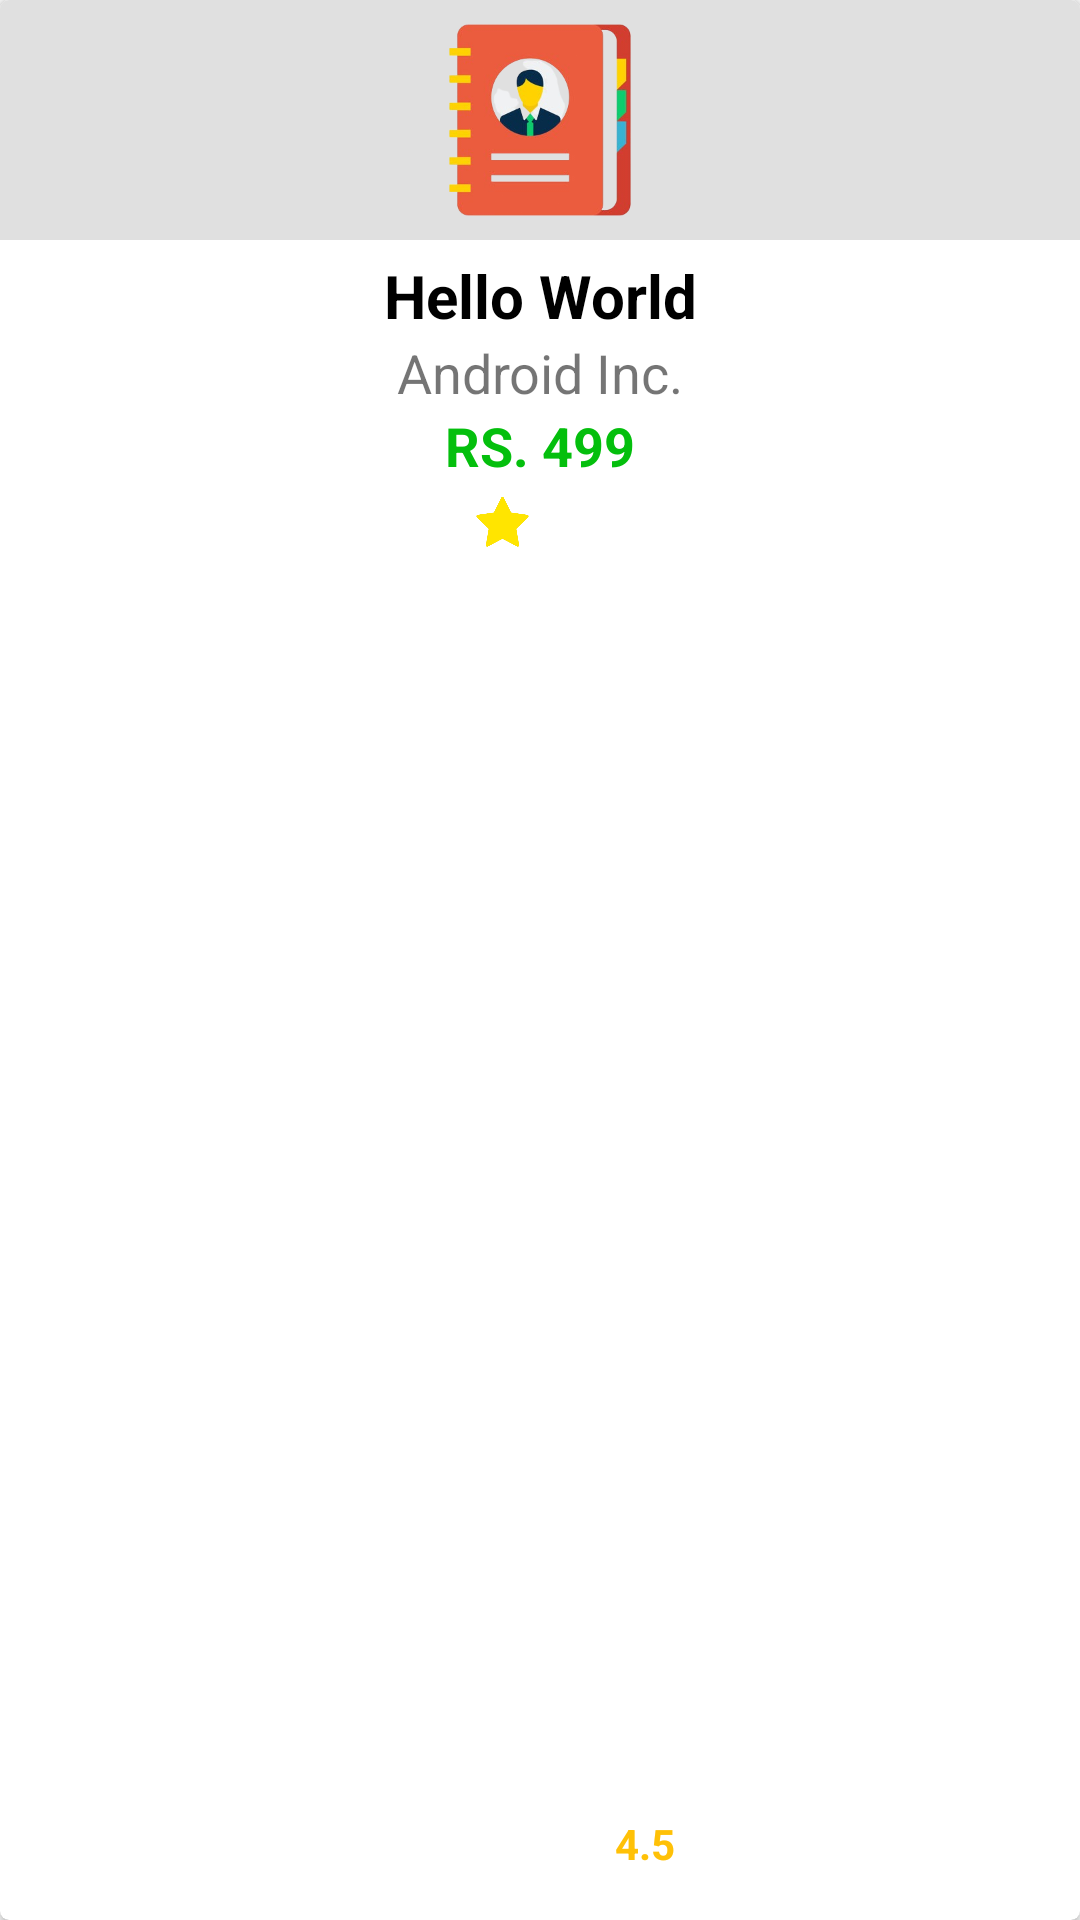

Write the Android layout XML for this screen, with the resource values it uses.
<!-- AndroidManifest.xml: application theme Theme.BookHub -->
<!-- res/layout/recycler_favourite_single_row.xml -->
<?xml version="1.0" encoding="utf-8"?>
<androidx.cardview.widget.CardView xmlns:android="http://schemas.android.com/apk/res/android"
    xmlns:app="http://schemas.android.com/apk/res-auto"
    android:layout_width="match_parent"
    android:layout_height="200dp"
    app:cardCornerRadius="3dp">

    <RelativeLayout
        android:id="@+id/llFavContent"
        android:layout_width="match_parent"
        android:layout_height="match_parent">

        <LinearLayout
            android:layout_width="match_parent"
            android:layout_height="80dp"
            android:background="#E0E0E0">

            <ImageView
                android:id="@+id/FavBookIcon"
                android:layout_width="match_parent"
                android:layout_height="wrap_content"
                android:layout_gravity="center"
                android:src="@drawable/defaultbookicon" />
        </LinearLayout>

        <LinearLayout
            android:layout_width="match_parent"
            android:layout_height="320dp"
            android:layout_marginTop="85dp"
            android:orientation="vertical">

            <TextView
                android:id="@+id/FavBookName"
                android:layout_width="match_parent"
                android:layout_height="wrap_content"
                android:gravity="center"
                android:text="Hello World"
                android:textColor="#000000"
                android:textSize="20sp"
                android:textStyle="bold" />

            <TextView
                android:id="@+id/FavBookAuthor"
                android:layout_width="match_parent"
                android:layout_height="wrap_content"
                android:gravity="center"
                android:text="Android Inc."
                android:textSize="18sp" />

            <TextView
                android:id="@+id/FavBookPrice"
                android:layout_width="match_parent"
                android:layout_height="wrap_content"
                android:gravity="center"
                android:text="RS. 499"
                android:textColor="#04BF0D"
                android:textSize="18sp"
                android:textStyle="bold" />

            <ImageView

                android:layout_width="match_parent"
                android:layout_height="20dp"
                android:layout_marginTop="4dp"
                android:paddingRight="25dp"
                android:src="@drawable/rating" />
        </LinearLayout>

        <TextView
            android:id="@+id/FavBookRating"
            android:layout_width="wrap_content"
            android:layout_height="wrap_content"
            android:layout_alignParentBottom="true"
            android:layout_marginBottom="16dp"
            android:paddingLeft="205dp"
            android:text="4.5"
            android:textColor="@color/Amber5"
            android:textStyle="bold" />
    </RelativeLayout>

</androidx.cardview.widget.CardView>
<!-- resources referenced by this layout -->
<resources>
  <color name="Amber5">#FFC107</color>
  <!-- drawable defaultbookicon: png bitmap (drawable, 67844 bytes) -->
  <!-- drawable rating: png bitmap (drawable, 32815 bytes) -->
  <style name="Theme.BookHub" parent="Theme.AppCompat.DayNight.NoActionBar" />
</resources>
